Run: headless pygame with SDL's dummy video driver; simulated clock (each Clock.tick advances the game by its frame time, no real sleeping); random seed 0; keys injected as events and as key.get_pressed() state; mouse plan: one left click at the window centre at the start of phase 2, then a move to the lower-right quarter at the start of phase 3.
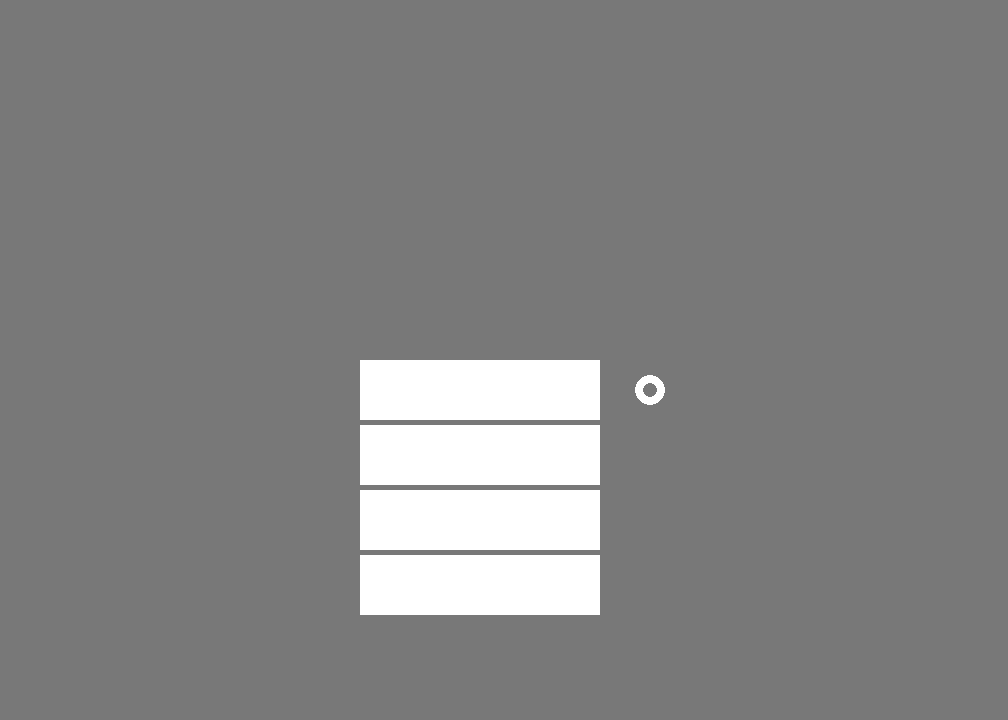
Frame 1 of 4 · flips 1–60 · no input
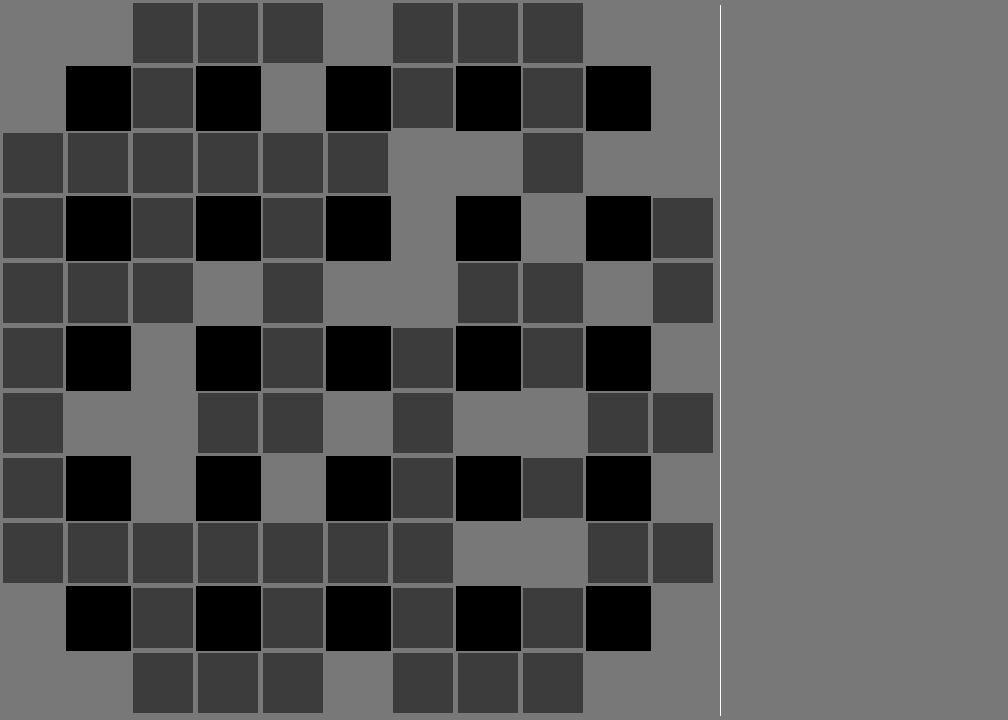
Frame 2 of 4 · flips 61–180 · clicked the window centre · tapped SPACE, RETURN · held RIGHT (→), D
Frame 3 of 4 · flips 181–300 · moved the mouse to the lower-right quarter · held DOWN (↓), S · screen unchanged from frame 2, image omitted
Frame 4 of 4 · flips 301–420 · held LEFT (←), A, UP (↑), W · screen unchanged from frame 3, image omitted

The pygame program that drew these frames:

import pygame
from random import *
import os # 나중에 이미지
import time

class Character(pygame.sprite.Sprite):
    def __init____init__(self, image, position,power,speed,weaponCnt):
        super().__init__()
        self.image = image
        self.rect = image.get_rect(center=position)
        self.power = power
        self.speed = speed
        self.weaponCnt = weaponCnt


def setup(number_count):

    global grid
    rows = 11
    columns = 11
    grid = [[1 for col in range(columns)] for row in range(rows)] #10 x 10 칸 0으로 설정

    # 부술수 없는 object 생성 # 나중에 사용자 설정맵으로 가능하도록
    for i in range(rows):
        for j in range(columns):
            if i%2 ==1 and j%2 ==1:
                grid[i][j] = 0
            
    # 랜덤으로 부서지는 블록 생성            
    number = 1
    while number <= number_count:
        row_idx = randrange(0,rows)
        col_idx = randrange(0,columns)

        # 스타트 4개 지점은 블록 생성 x
        if (row_idx < 2 and col_idx <2) or (row_idx >= 9 and col_idx <2):
            continue
        elif (row_idx < 2 and col_idx >= 9) or (row_idx >= 9 and col_idx >= 9):
            continue
        
        # 지나다닐수 있는 장소만 부술 수 있는 블록 생성
        if grid[row_idx][col_idx] == 1:
            grid[row_idx][col_idx] = 2
            number +=1
            
# 블록 별로 리스트에 넣기
def insert_grid():
    global grid
    global breakness,breakable,runnable
    breakable = [] # 새로 그리기 위한 초기화
    breakness = [] # 이건 없어도 상관 x 
    runnable = []

    rows = 11
    columns = 11

    cell_size = 65 # 셀 크기
    button_size = 60 # 셀 안에 버튼 크기

    for i in range(rows):
        for j in range(columns):
            center_x = (j * cell_size) + (cell_size/2)
            center_y = (i * cell_size) + (cell_size/2)

            if grid[i][j] == 0: # 못부수는 오브젝트 breakness
                button = pygame.Rect(0,0,cell_size,cell_size)
                button.center = (center_x, center_y)
                breakness.append(button) 
            elif grid[i][j] == 1: # 이동 가능한 오브젝트 runnable
                button = pygame.Rect(0,0,cell_size,cell_size)
                button.center = (center_x, center_y)
                runnable.append(button)
            elif grid[i][j] == 2: # 부수부는 오브젝트 breakable
                button = pygame.Rect(0,0,button_size,button_size)
                button.center = (center_x, center_y)
                breakable.append(button)
            elif grid[i][j] == 3: # 아이템 오브젝트 예정
                pass

# 시작 화면 함수
def display_start_screen():

    # 4가지 버튼과 선택용 동그라미 생성
    start_button.center = (650,circle_y) # 390 455 520 585
    pygame.draw.circle(screen, WHIHE, start_button.center, 15, 8)
    pygame.draw.rect(screen,WHIHE,solo_start_button)
    pygame.draw.rect(screen,WHIHE,duo_start_button)
    pygame.draw.rect(screen,WHIHE,showInfo_button)
    pygame.draw.rect(screen,WHIHE,end_button)


# 시작 화면에서 버튼 이벤트
def check_buttons(pos):
    global start
    global playerNum
    global running
    if start == False:
        if solo_start_button.collidepoint(pos):
            start = True
            playerNum = 1
            print(playerNum,"인용 게임 시작")
        elif duo_start_button.collidepoint(pos):
            start = True
            playerNum = 2
            print(playerNum,"인용 게임을 시작")
        elif showInfo_button.collidepoint(pos):
            print("아직 미구현")
        elif end_button.collidepoint(pos):
            running = False


# 인게임 화면 함수
def display_game_screen():
    insert_grid()
    for idx, rect in enumerate(breakable, start =1):
        pygame.draw.rect(screen, SEMIGRAY, rect)
    
    for idx, rect in enumerate(breakness, start =1):
        pygame.draw.rect(screen, BLACK, rect)
    
    for idx, rect in enumerate(runnable, start =1):
        pygame.draw.rect(screen, GRAY, rect)

    pygame.draw.line(screen,WHIHE,(720,5),(720,715),1) # line(화면,색,시작점,끝나는점,굵기)


pygame.init() # 초기화

# 바탕 도형 설정
circle_y = 390
start_button = pygame.Rect(0,0,15,15)

solo_start_button = pygame.Rect(360,360,240,60) # (360,360) ~ (600,420)
duo_start_button = pygame.Rect(360,425,240,60) # (360,425) ~ (600,485)
showInfo_button = pygame.Rect(360,490,240,60) # (360,490) ~ (600,550)
end_button = pygame.Rect(360,555,240,60) # (360,555) ~ (600,615)

# 화면 설정
screen_width = 1008 # 가로
screen_hight = 720 # 세로
screen = pygame.display.set_mode((screen_width,screen_hight)) 

# 화면 타이틀 설정
pygame.display.set_caption("my game")

# FPS
clock = pygame.time.Clock()

# 색
WHIHE = (255,255,255)
GRAY = (120,120,120)
SEMIGRAY = (60,60,60)
BLACK = (0,0,0)
RED = (255,0,0)
GREEN = (0,255,120)

# 블록 리스트
grid = []
runnable = [] # 이동 가능한 블록 리스트 1
breakness = [] # 못 부수는 오브젝트 리스트 0
breakable = [] # 부서지는 블록 리스트 2

#인게임 변수
playerNum = 0 # 사용자 수

# 1. 사용자 게임 초기화 (배경,게임 이미지, 좌표 ,폰트, 속도 등)

# 게임 시작여부
start = False

setup(60) # 블록 개수 0~84개, 85개부터 에러

# 게임 running 여부
running = True 
while running:
    click_pos = None
    dt = clock.tick(30) 

    # 2. 이벤트 처리 (키보드 마우스)
    for event in pygame.event.get():
        if event.type == pygame.QUIT:
            running = False 

        elif event.type == pygame.MOUSEBUTTONUP:
            click_pos = pygame.mouse.get_pos()
            print(click_pos) ####################### 삭제 예정
            test_x = randint(1,10)
            test_y = randint(1,10)
            if grid[test_x][test_y] == 2: 
                grid[test_x][test_y] = 5
                for i in grid:
                    print(i)
    
        if event.type == pygame.KEYUP: # 키보드에서 손을 땜
            
            if event.key == pygame.K_UP:
                if circle_y > 390: circle_y -= 65

            if event.key == pygame.K_DOWN:
                if circle_y < 585: circle_y += 65

            if event.key == pygame.K_ESCAPE:
                if start:
                    start = False
                    print("일 시 정 지")
                else:
                    running = False
                    time.sleep(0.5)

            if event.key == pygame.K_RETURN or event.key == pygame.K_KP_ENTER: #엔터키 
                click_pos = (400,circle_y)
        
    # 3. 게임 캐릭터

    # 4. 충돌 처리
    
    # 5.화면에 그리기
    if start:
        screen.fill(GRAY)
        display_game_screen() # 게임 화면
    else:
        screen.fill(GRAY)
        display_start_screen() # 시작 화면

    if click_pos:
        check_buttons(click_pos)


    # 게임화면 유지
    pygame.display.update()

# 종료
pygame.quit() 
